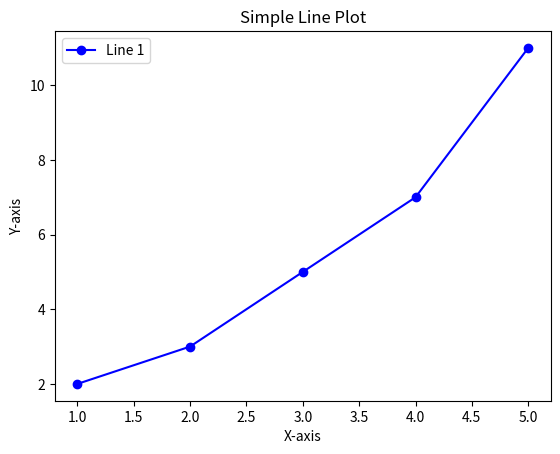

Source code (Python): (Note: this script raises an exception after producing the figure.)
#Matplotlib is a comprehensive library for creating static, animated, and interactive visualizations in Python.
#  It is widely used for its flexibility and ease of use, enabling the creation of a wide range of plots, from simple line graphs to complex multi-plot layouts.

#Here are some key features of Matplotlib:

#Variety of Plots: Supports numerous types of plots such as line plots, scatter plots, bar charts, histograms, pie charts, error bars, box plots, and more.
#Customization: Offers extensive customization options for plots, including color, line style, markers, labels, and annotations.
#Interactive Figures: Allows for the creation of interactive plots that can be zoomed, panned, and updated in real time.
#Integration: Works well with other libraries such as NumPy, pandas, and seaborn. It also integrates with GUI toolkits like Tkinter, Qt, and wxPython.
#Publication Quality: Capable of producing high-quality figures suitable for publication.
#Subplots: Supports complex layouts with multiple subplots in a single figure. 

import matplotlib.pyplot as plt

# Sample data
x = [1, 2, 3, 4, 5]
y = [2, 3, 5, 7, 11]

# Create a line plot
plt.plot(x, y, label='Line 1', color='blue', marker='o')

# Add title and labels
plt.title('Simple Line Plot')
plt.xlabel('X-axis')
plt.ylabel('Y-axis')

# Add a legend
plt.legend()

# Show the plot
plt.show()

#ADVANCED FEATURES 
#1.3D Plotting:
#Using the mpl_toolkits.mplot3d module, you can create 3D plots.
from mpl_toolkits.mplot3d import Axes3D
fig = plt.figure()
ax = fig.add_subplot(111, projection='3d')
ax.plot(xs, ys, zs)

2.#Animations:
#Matplotlib can create animations using the FuncAnimation class from matplotlib.animation.
from matplotlib.animation import FuncAnimation
def update(frame):
    # Update plot for the given frame
    pass
anim = FuncAnimation(fig, update, frames=range(100))

#3.Customizing Styles:
#Use plt.style.use('style_name') to change the appearance of plots.
plt.style.use('ggplot')
